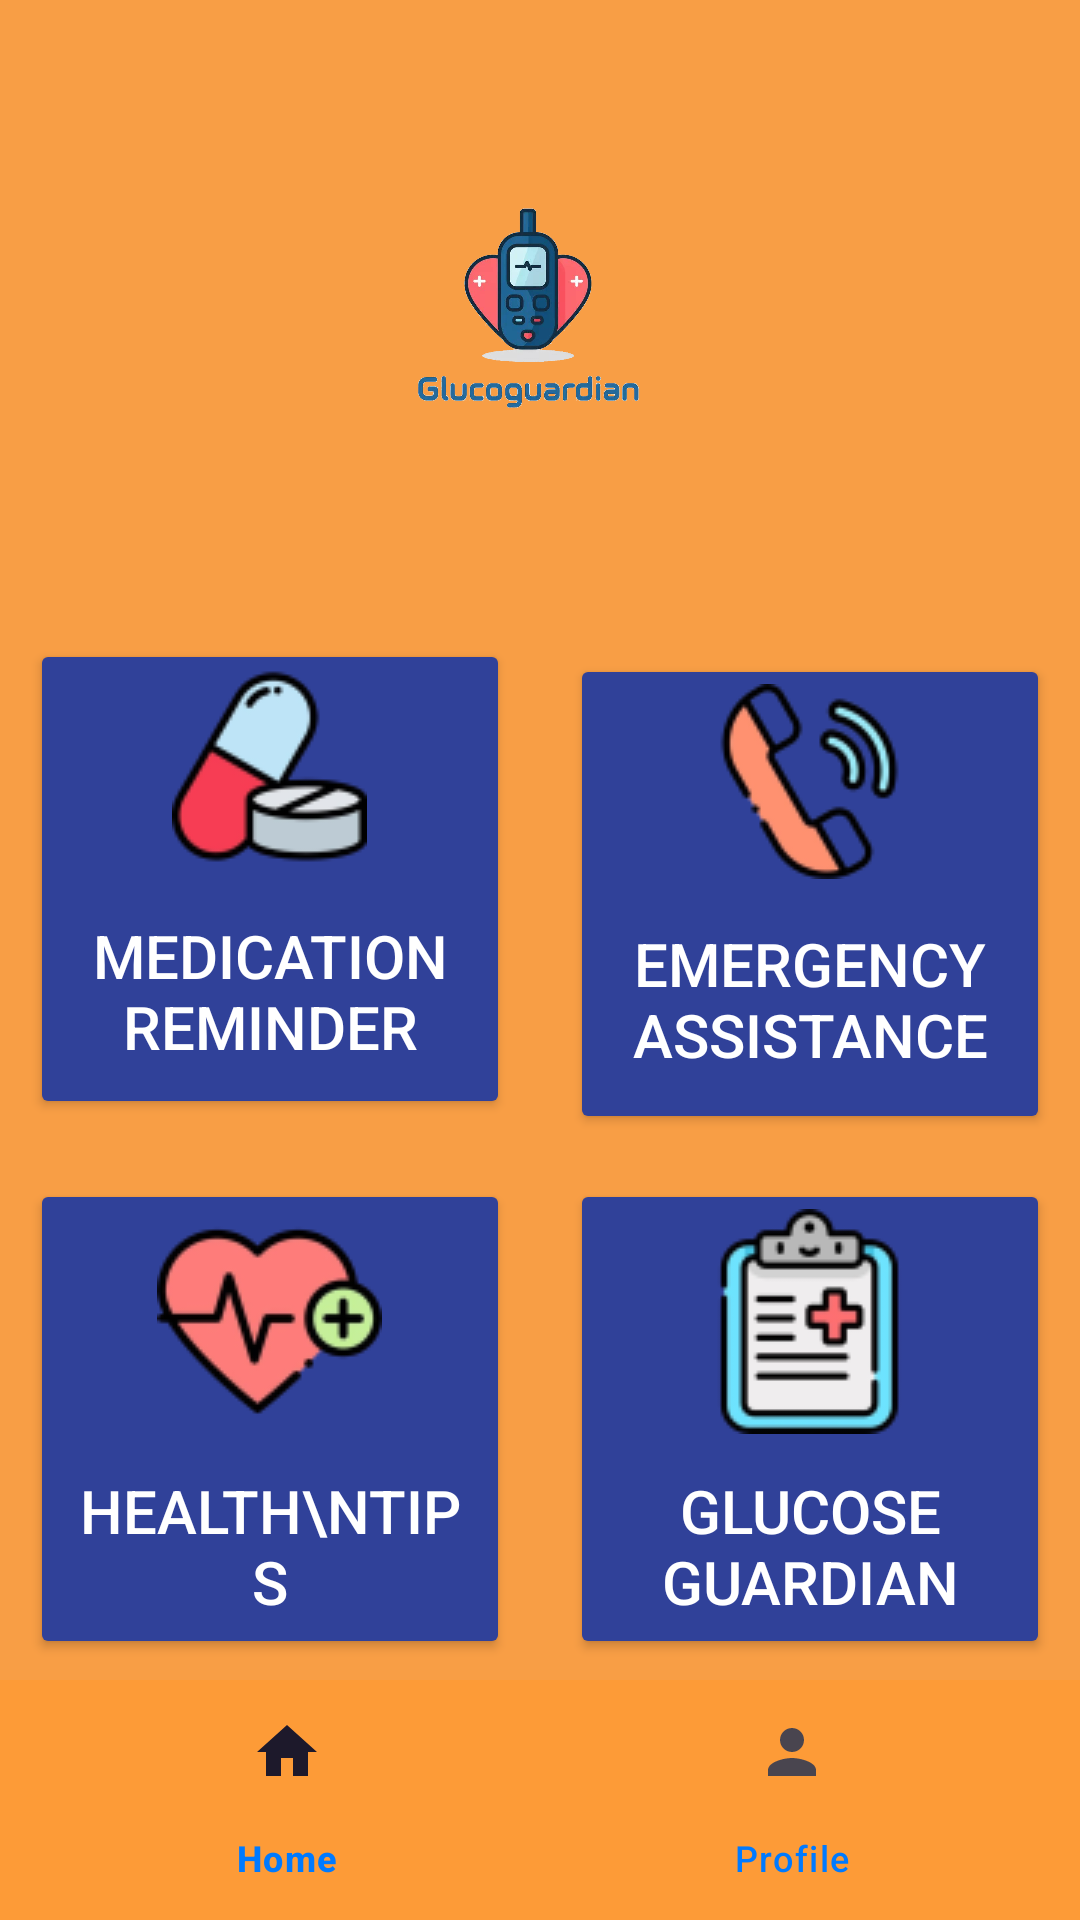

The Android layout XML behind this screen, and the referenced resources:
<!-- AndroidManifest.xml: application theme Theme.HealthcareAssitant -->
<!-- res/layout/activity_home.xml -->
<?xml version="1.0" encoding="utf-8"?>
<RelativeLayout xmlns:android="http://schemas.android.com/apk/res/android"
    xmlns:app="http://schemas.android.com/apk/res-auto"
    xmlns:tools="http://schemas.android.com/tools"
    android:layout_width="match_parent"
    android:layout_height="match_parent"
    android:background="#F89E45"
    tools:context=".HomeActivity">

    

    

    <ImageView
        android:id="@+id/logo"
        android:layout_width="wrap_content"
        android:layout_height="183dp"
        android:layout_alignParentStart="true"
        android:layout_alignParentEnd="true"
        android:layout_marginStart="119dp"
        android:layout_marginTop="10dp"
        android:layout_marginEnd="127dp"
        android:contentDescription="App Logo"
        android:src="@drawable/logo" />

    <GridLayout
        android:id="@+id/buttonGrid"
        android:layout_width="wrap_content"
        android:layout_height="wrap_content"
        android:layout_below="@id/logo"
        android:layout_centerHorizontal="true"
        android:layout_marginTop="10dp"
        android:columnCount="2"
        android:gravity="center"
        android:padding="10dp"
        android:rowCount="2">

        
        <Button
            android:id="@+id/btnMedicationReminder"
            style="@style/RoundedButton"
            android:layout_width="160dp"
            android:layout_height="160dp"
            android:layout_gravity="center"
            android:layout_marginRight="10dp"
            android:layout_marginBottom="20dp"
            android:backgroundTint="#304199"

            android:drawableTop="@drawable/ic_med"
            android:drawablePadding="10dp"
            android:paddingTop="10dp"
            android:paddingBottom="10dp"

            android:text="Medication Reminder"
            android:textSize="20sp"
            app:iconPadding="0dp" />

        

        

        <Button
            android:id="@+id/btnEmergency"
            style="@style/RoundedButton"
            android:layout_width="160dp"
            android:layout_height="160dp"
            android:layout_row="0"
            android:layout_gravity="center"
            android:layout_marginLeft="10dp"
            android:layout_marginBottom="10dp"
            android:backgroundTint="#304199"
            android:drawableTop="@drawable/ic_phone"
            android:drawablePadding="5dp"
            android:paddingTop="10dp"
            android:text="Emergency Assistance"
            android:textSize="20sp"
            app:iconPadding="0dp" />

        <Button
            android:id="@+id/btnHealthRecommendation"
            style="@style/RoundedButton"
            android:layout_width="160dp"
            android:layout_height="160dp"
            android:layout_gravity="center"
            android:layout_marginRight="10dp"
            android:backgroundTint="#304199"

            android:drawableTop="@drawable/ic_heart"
            android:drawablePadding="10dp"
            android:paddingTop="10dp"
            android:paddingBottom="10dp"

            android:text="Health\nTips"
            android:textSize="20sp"
            app:iconPadding="0dp" />

        
        <Button
            android:id="@+id/btnGlucoseGuardian"
            style="@style/RoundedButton"
            android:layout_width="160dp"
            android:layout_height="160dp"

            android:layout_gravity="center"
            android:layout_marginLeft="10dp"
            android:backgroundTint="#304199"

            android:drawableTop="@drawable/ic_record"
            android:drawablePadding="10dp"
            android:paddingTop="10dp"
            android:paddingBottom="10dp"

            android:text="Glucose Guardian"
            android:textSize="20sp"
            app:iconPadding="0dp" />

    </GridLayout>

    
    <com.google.android.material.bottomnavigation.BottomNavigationView
        android:id="@+id/bottom_navigation"
        android:layout_width="match_parent"
        android:layout_height="wrap_content"
        android:layout_alignParentBottom="true"
        android:background="#FD9B37"
        app:itemTextColor="@color/blue"
        app:menu="@menu/bottom_nav_menu" />

</RelativeLayout>
<!-- resources referenced by this layout -->
<resources>
  <color name="blue">#007AFF</color>
  <!-- drawable ic_heart: png bitmap (drawable, 6829 bytes) -->
  <!-- drawable ic_med: png bitmap (drawable, 5501 bytes) -->
  <!-- drawable ic_phone: png bitmap (drawable, 6174 bytes) -->
  <!-- drawable ic_record: png bitmap (drawable, 5375 bytes) -->
  <!-- drawable logo: png bitmap (drawable, 204911 bytes) -->
  <style name="RoundedButton">
          <item name="android:layout_width">150dp</item>
          <item name="android:layout_height">150dp</item>
          <item name="android:backgroundTint">@color/blue</item>
          <item name="android:textColor">@color/white</item>
          <item name="android:textSize">16sp</item>
          <item name="android:gravity">center</item>
          <item name="android:drawablePadding">10dp</item>
      </style>
  <style name="Theme.HealthcareAssitant" parent="Base.Theme.HealthcareAssitant" />
  <color name="white">#FFFFFFFF</color>
  <style name="Base.Theme.HealthcareAssitant" parent="Theme.Material3.DayNight.NoActionBar">
          
          
      </style>
</resources>
